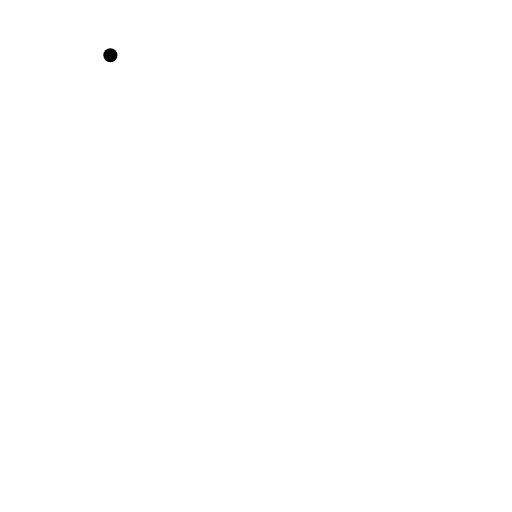
t = 0.00 s
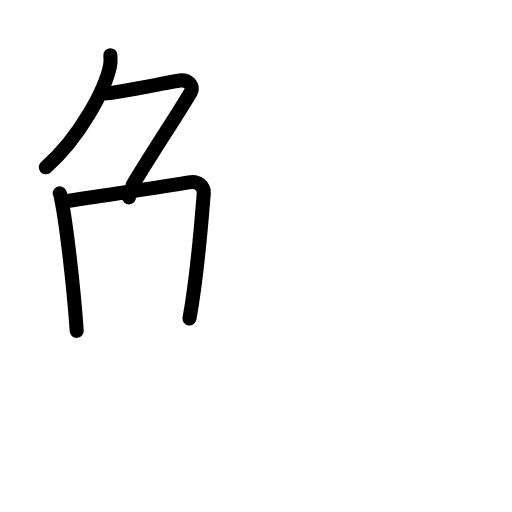
t = 4.13 s
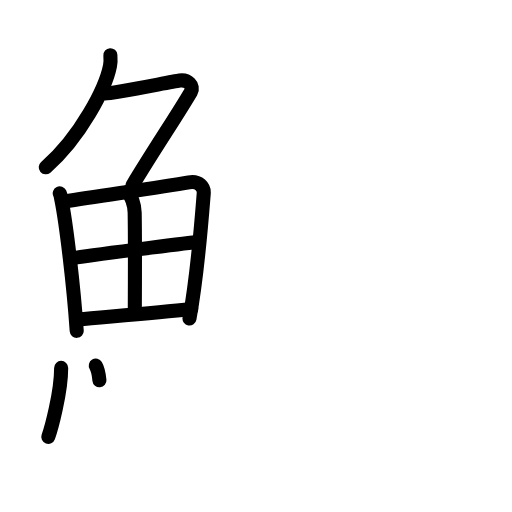
t = 8.25 s
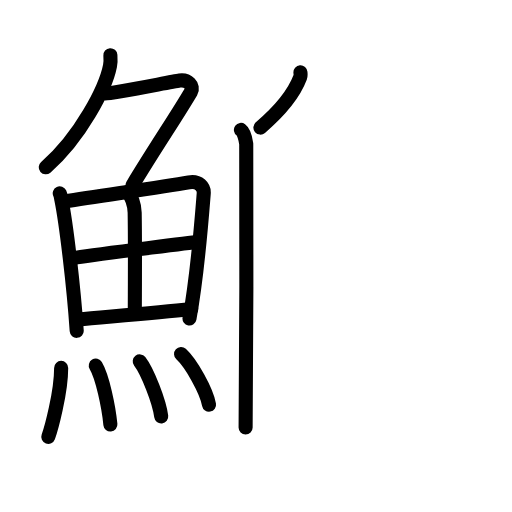
t = 12.63 s
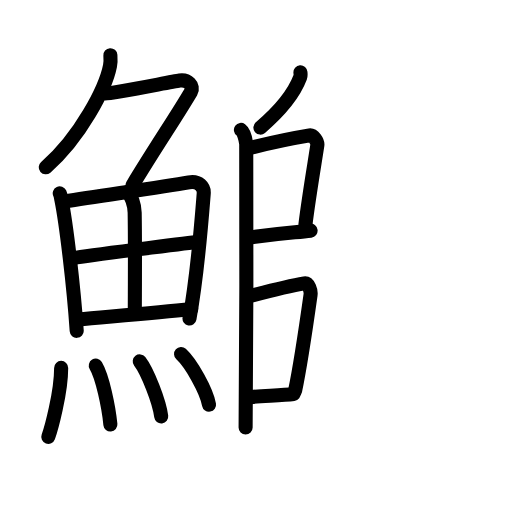
t = 16.75 s
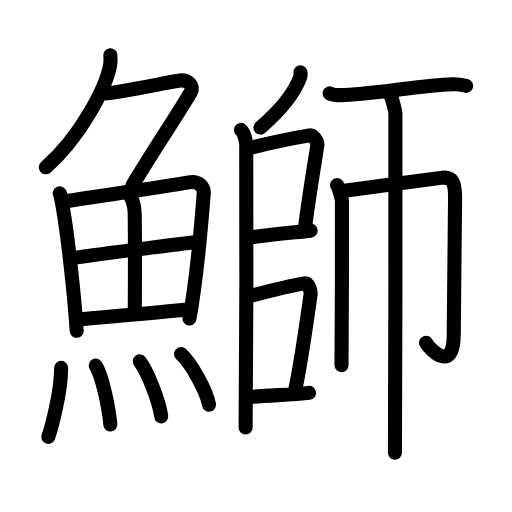
t = 21.00 s

The animated SVG that drew these frames (rendered in a browser with its animation timeline set to each time). Animation: 60 SMIL elements (animate=60); one cycle of 21.00 s.

<?xml version="1.0" encoding="UTF-8"?>
<!--
AniKanjiVG is licensed by CC-BY-SA Paul C. Sommerhoff (https://bitbucket.org/sommerhoff/anikanjivg).
AniKanjiVG uses KanjiVG which is licensed by CC-BY-SA Ulrich Apel (http://kanjivg.tagaini.net).
See also http://creativecommons.org/licenses/by-sa/3.0/
-->
<svg xmlns:kvg='http://kanjivg.tagaini.net' xmlns='http://www.w3.org/2000/svg' width='109' height='109' viewBox='0 0 109 109' style='fill:none;stroke:#000000;stroke-width:3;stroke-linecap:round;stroke-linejoin:round;' id="kvg:kanji_09c24"><g id="kvg:09c24" kvg:element="鰤"><g id="kvg:09c24-g1" kvg:element="魚" kvg:position="left" kvg:radical="general"><g id="kvg:09c24-g2" kvg:element="𠂊𠂊𠂊𠂊𠂊𠂊𠂊𠂊𠔉𠔉𠂊𠂊𠂊𠂊𤇾𠂊𠔉𠂊𠂊𠂊𠂤𠂊𠂊𠂊𦥯𦥑𠂊𦥑𠂊𠂊𠔉𠔉𠂊𠂊𠂊𠂊𠂊𠂊𠂊𠂊𠂊𠂊𦥑𦥑𠂊𠂊𠂊𠂊𠬝𠂊𤇾𠂊𤇾𠂊𠂊𠂊𠂊𦥑𦥑𠂊𠂊𠂢𠂢𠂊𠂊𦥑𠂊𦰩𠂊𠂊𠂊𠂊𤇾𦥑𠂊𠂊𠂊𠂊𠂊𠂊𠂊𦥑𠂊𠂊𠂊𠂊𠂊𠂊𠂊𠂊𠂊𠂊𠂊𠂢𠂢𦥑𠂊𦥑𦥑𦥑𦥑𦥑𦥑𠂊𠂊𠂊𠂊𠂊𦥑𠂊𠂊𠂊𠂊𤇾𠂊𠂊𠂊𠂊𦥑𦥯𦥑𠂊𠂊𠂊𠂊𠂊𠂊𠂊𠂊𠂊𠂊𠂊𠂊𠂊𦥑𦰌𠂊𦥑𠂊𠂊𠂊𠂊𠂊𠂊𠂊𠂊𠂤𠂤𠂊𠂊𦥑𦥑𠂊𠂤𠂊𠂊𠂊𩙿𠂊𠂊𠂊𠂊𠂊𠂊𠂊𠂊𠂊𠂊𠂊𠂊𠂊𠂊𠂊𠂊𠂊𠂊𠂊𠂊𠂊𠂊𠂊𠂊𠂊𠂊𠂊𠂊𠂊𠂊𠂊𠂊𠂊𠂊𠂊𠂊𠂊𠂊𠂊𠂊𠂊𠂊𠂊𠂊𠂊𠂊𠂊𠂊𠂊𠂊𠂊𠂊𠂊𠂊𠂊𠂊" kvg:variant="true" kvg:original="勹" kvg:position="top"><path id="kvg:09c24-s1" kvg:type="㇒" d="M23.5,11.75c0.04,0.56,0.08,1.45-0.08,2.26c-0.94,4.76-6.31,15.21-13.68,21.61"><animate attributeName="d" begin="0.0s" dur="0.5s" from="M23.5,11.75C23.5,11.75,23.5,11.75,23.5,11.75" to="M23.5,11.75c0.04,0.56,0.08,1.45-0.08,2.26" />
<animate attributeName="d" begin="0.5s" dur="0.5s" from="M23.5,11.75c0.04,0.56,0.08,1.45-0.08,2.26c0,0,0,0,0,0,0" to="M23.5,11.75c0.04,0.56,0.08,1.45-0.08,2.26c-0.94,4.76-6.31,15.21-13.68,21.61" />
</path>
<path id="kvg:09c24-s2" kvg:type="㇇" d="M22.39,19.88c1.93,0,13.82-2.44,15.85-2.73c1.74-0.25,3.13,1.17,2.41,2.4c-3.05,5.19-7.48,11.66-12.45,19.9"><animate attributeName="d" begin="1.0s" dur="0.3333333333333333s" from="M22.39,19.88C22.39,19.88,22.39,19.88,22.39,19.88" to="M22.39,19.88c1.93,0,13.82-2.44,15.85-2.73" />
<animate attributeName="d" begin="1.3333333333333333s" dur="0.3333333333333333s" from="M22.39,19.88c1.93,0,13.82-2.44,15.85-2.73c0,0,0,0,0,0,0" to="M22.39,19.88c1.93,0,13.82-2.44,15.85-2.73c1.74-0.25,3.13,1.17,2.41,2.4" />
<animate attributeName="d" begin="1.6666666666666665s" dur="0.3333333333333333s" from="M22.39,19.88c1.93,0,13.82-2.44,15.85-2.73c1.74-0.25,3.13,1.17,2.41,2.4c0,0,0,0,0,0,0" to="M22.39,19.88c1.93,0,13.82-2.44,15.85-2.73c1.74-0.25,3.13,1.17,2.41,2.4c-3.05,5.19-7.48,11.66-12.45,19.9" />
<animate attributeName="d" begin="0s" dur="1.0s" from="M-100,-100" to="M-100,-100" />
</path>
</g>
<g id="kvg:09c24-g3" kvg:position="bottom"><g id="kvg:09c24-g4" kvg:element="田"><path id="kvg:09c24-s3" kvg:type="㇑" d="M12.72,41.15c0.23,0.49,0.23,0.83,0.36,1.44c1.02,5.07,2.61,18.39,3.25,27.84"><animate attributeName="d" begin="2.0s" dur="0.5s" from="M12.72,41.15C12.72,41.15,12.72,41.15,12.72,41.15" to="M12.72,41.15c0.23,0.49,0.23,0.83,0.36,1.44" />
<animate attributeName="d" begin="2.5s" dur="0.5s" from="M12.72,41.15c0.23,0.49,0.23,0.83,0.36,1.44c0,0,0,0,0,0,0" to="M12.72,41.15c0.23,0.49,0.23,0.83,0.36,1.44c1.02,5.07,2.61,18.39,3.25,27.84" />
<animate attributeName="d" begin="0s" dur="2.0s" from="M-100,-100" to="M-100,-100" />
</path>
<path id="kvg:09c24-s4" kvg:type="㇕a" d="M13.78,42.91c7.92-1.28,20.51-3.02,26.42-4.08c2.17-0.39,3.29,1,3.17,2.39c-0.41,5.11-1.29,17.01-3.03,26.58"><animate attributeName="d" begin="3.0s" dur="0.3333333333333333s" from="M13.78,42.91C13.78,42.91,13.78,42.91,13.78,42.91" to="M13.78,42.91c7.92-1.28,20.51-3.02,26.42-4.08" />
<animate attributeName="d" begin="3.3333333333333335s" dur="0.3333333333333333s" from="M13.78,42.91c7.92-1.28,20.51-3.02,26.42-4.08c0,0,0,0,0,0,0" to="M13.78,42.91c7.92-1.28,20.51-3.02,26.42-4.08c2.17-0.39,3.29,1,3.17,2.39" />
<animate attributeName="d" begin="3.6666666666666665s" dur="0.3333333333333333s" from="M13.78,42.91c7.92-1.28,20.51-3.02,26.42-4.08c2.17-0.39,3.29,1,3.17,2.39c0,0,0,0,0,0,0" to="M13.78,42.91c7.92-1.28,20.51-3.02,26.42-4.08c2.17-0.39,3.29,1,3.17,2.39c-0.41,5.11-1.29,17.01-3.03,26.58" />
<animate attributeName="d" begin="0s" dur="3.0s" from="M-100,-100" to="M-100,-100" />
</path>
<path id="kvg:09c24-s5" kvg:type="㇑a" d="M27.06,40.94c0.9,0.64,1.58,2.69,1.61,4.33c0.12,7.22,0.03,17.45,0.03,21.03"><animate attributeName="d" begin="4.0s" dur="0.5s" from="M27.06,40.94C27.06,40.94,27.06,40.94,27.06,40.94" to="M27.06,40.94c0.9,0.64,1.58,2.69,1.61,4.33" />
<animate attributeName="d" begin="4.5s" dur="0.5s" from="M27.06,40.94c0.9,0.64,1.58,2.69,1.61,4.33c0,0,0,0,0,0,0" to="M27.06,40.94c0.9,0.64,1.58,2.69,1.61,4.33c0.12,7.22,0.03,17.45,0.03,21.03" />
<animate attributeName="d" begin="0s" dur="4.0s" from="M-100,-100" to="M-100,-100" />
</path>
<path id="kvg:09c24-s6" kvg:type="㇐a" d="M15.76,54.93c2.58-0.5,23.76-3.15,25.89-3.36"><animate attributeName="d" begin="5.0s" dur="1.0s" from="M15.76,54.93C15.76,54.93,15.76,54.93,15.76,54.93" to="M15.76,54.93c2.58-0.5,23.76-3.15,25.89-3.36" />
<animate attributeName="d" begin="0s" dur="5.0s" from="M-100,-100" to="M-100,-100" />
</path>
<path id="kvg:09c24-s7" kvg:type="㇐a" d="M16.73,67.99c5.71-0.54,16.11-1.31,23.99-2.2"><animate attributeName="d" begin="6.0s" dur="1.0s" from="M16.73,67.99C16.73,67.99,16.73,67.99,16.73,67.99" to="M16.73,67.99c5.71-0.54,16.11-1.31,23.99-2.2" />
<animate attributeName="d" begin="0s" dur="6.0s" from="M-100,-100" to="M-100,-100" />
</path>
</g>
<g id="kvg:09c24-g5" kvg:element="灬" kvg:variant="true" kvg:original="火"><path id="kvg:09c24-s8" kvg:type="㇔" d="M13.02,78.32c0,5.32-2.18,13.16-2.74,14.68"><animate attributeName="d" begin="7.0s" dur="1.0s" from="M13.02,78.32C13.02,78.32,13.02,78.32,13.02,78.32" to="M13.02,78.32c0,5.32-2.18,13.16-2.74,14.68" />
<animate attributeName="d" begin="0s" dur="7.0s" from="M-100,-100" to="M-100,-100" />
</path>
<path id="kvg:09c24-s9" kvg:type="㇔" d="M20.39,77.83c1.42,2.36,2.76,8.87,3.11,12.54"><animate attributeName="d" begin="8.0s" dur="1.0s" from="M20.39,77.83C20.39,77.83,20.39,77.83,20.39,77.83" to="M20.39,77.83c1.42,2.36,2.76,8.87,3.11,12.54" />
<animate attributeName="d" begin="0s" dur="8.0s" from="M-100,-100" to="M-100,-100" />
</path>
<path id="kvg:09c24-s10" kvg:type="㇔" d="M29.75,76.94c1.61,2.07,4.16,8.5,4.57,11.71"><animate attributeName="d" begin="9.0s" dur="1.0s" from="M29.75,76.94C29.75,76.94,29.75,76.94,29.75,76.94" to="M29.75,76.94c1.61,2.07,4.16,8.5,4.57,11.71" />
<animate attributeName="d" begin="0s" dur="9.0s" from="M-100,-100" to="M-100,-100" />
</path>
<path id="kvg:09c24-s11" kvg:type="㇔" d="M38.55,75.37c2.1,1.9,5.42,7.82,5.95,10.78"><animate attributeName="d" begin="10.0s" dur="1.0s" from="M38.55,75.37C38.55,75.37,38.55,75.37,38.55,75.37" to="M38.55,75.37c2.1,1.9,5.42,7.82,5.95,10.78" />
<animate attributeName="d" begin="0s" dur="10.0s" from="M-100,-100" to="M-100,-100" />
</path>
</g>
</g>
</g>
<g id="kvg:09c24-g6" kvg:element="師" kvg:position="right"><g id="kvg:09c24-g7" kvg:position="left"><g id="kvg:09c24-g8" kvg:element="丿"><path id="kvg:09c24-s12" kvg:type="㇒" d="M63.96,15.39c0.02,0.27,0.09,0.71-0.05,1.07c-1.32,3.5-4.05,6.93-8.47,10.7"><animate attributeName="d" begin="11.0s" dur="0.5s" from="M63.96,15.39C63.96,15.39,63.96,15.39,63.96,15.39" to="M63.96,15.39c0.02,0.27,0.09,0.71-0.05,1.07" />
<animate attributeName="d" begin="11.5s" dur="0.5s" from="M63.96,15.39c0.02,0.27,0.09,0.71-0.05,1.07c0,0,0,0,0,0,0" to="M63.96,15.39c0.02,0.27,0.09,0.71-0.05,1.07c-1.32,3.5-4.05,6.93-8.47,10.7" />
<animate attributeName="d" begin="0s" dur="11.0s" from="M-100,-100" to="M-100,-100" />
</path>
</g>
<path id="kvg:09c24-s13" kvg:type="㇑" d="M51.29,27.66c0.63,0.46,1.01,2.06,1.13,2.97c0.13,0.91,0,54.66-0.13,60.37"><animate attributeName="d" begin="12.0s" dur="0.5s" from="M51.29,27.66C51.29,27.66,51.29,27.66,51.29,27.66" to="M51.29,27.66c0.63,0.46,1.01,2.06,1.13,2.97" />
<animate attributeName="d" begin="12.5s" dur="0.5s" from="M51.29,27.66c0.63,0.46,1.01,2.06,1.13,2.97c0,0,0,0,0,0,0" to="M51.29,27.66c0.63,0.46,1.01,2.06,1.13,2.97c0.13,0.91,0,54.66-0.13,60.37" />
<animate attributeName="d" begin="0s" dur="12.0s" from="M-100,-100" to="M-100,-100" />
</path>
<path id="kvg:09c24-s14" kvg:type="㇕" d="M52.65,31.63c4.23-1.06,11.07-2.45,13.25-2.81c0.8-0.13,1.78,1.32,1.66,2.09c-0.47,3.18-1.72,10.39-2.53,16.84"><animate attributeName="d" begin="13.0s" dur="0.3333333333333333s" from="M52.65,31.63C52.65,31.63,52.65,31.63,52.65,31.63" to="M52.65,31.63c4.23-1.06,11.07-2.45,13.25-2.81" />
<animate attributeName="d" begin="13.333333333333334s" dur="0.3333333333333333s" from="M52.65,31.63c4.23-1.06,11.07-2.45,13.25-2.81c0,0,0,0,0,0,0" to="M52.65,31.63c4.23-1.06,11.07-2.45,13.25-2.81c0.8-0.13,1.78,1.32,1.66,2.09" />
<animate attributeName="d" begin="13.666666666666666s" dur="0.3333333333333333s" from="M52.65,31.63c4.23-1.06,11.07-2.45,13.25-2.81c0.8-0.13,1.78,1.32,1.66,2.09c0,0,0,0,0,0,0" to="M52.65,31.63c4.23-1.06,11.07-2.45,13.25-2.81c0.8-0.13,1.78,1.32,1.66,2.09c-0.47,3.18-1.72,10.39-2.53,16.84" />
<animate attributeName="d" begin="0s" dur="13.0s" from="M-100,-100" to="M-100,-100" />
</path>
<path id="kvg:09c24-s15" kvg:type="㇐" d="M52.74,50.66c6.9-1.11,10.13-1.15,13.38-1.56"><animate attributeName="d" begin="14.0s" dur="1.0s" from="M52.74,50.66C52.74,50.66,52.74,50.66,52.74,50.66" to="M52.74,50.66c6.9-1.11,10.13-1.15,13.38-1.56" />
<animate attributeName="d" begin="0s" dur="14.0s" from="M-100,-100" to="M-100,-100" />
</path>
<path id="kvg:09c24-s16" kvg:type="㇕" d="M52.7,63.15c4.78-1.25,9.63-2.4,12.1-2.82c0.9-0.15,1.44,1.56,1.31,2.47c-0.53,3.76-2.14,14.96-3.29,20.38"><animate attributeName="d" begin="15.0s" dur="0.3333333333333333s" from="M52.7,63.15C52.7,63.15,52.7,63.15,52.7,63.15" to="M52.7,63.15c4.78-1.25,9.63-2.4,12.1-2.82" />
<animate attributeName="d" begin="15.333333333333334s" dur="0.3333333333333333s" from="M52.7,63.15c4.78-1.25,9.63-2.4,12.1-2.82c0,0,0,0,0,0,0" to="M52.7,63.15c4.78-1.25,9.63-2.4,12.1-2.82c0.9-0.15,1.44,1.56,1.31,2.47" />
<animate attributeName="d" begin="15.666666666666666s" dur="0.3333333333333333s" from="M52.7,63.15c4.78-1.25,9.63-2.4,12.1-2.82c0.9-0.15,1.44,1.56,1.31,2.47c0,0,0,0,0,0,0" to="M52.7,63.15c4.78-1.25,9.63-2.4,12.1-2.82c0.9-0.15,1.44,1.56,1.31,2.47c-0.53,3.76-2.14,14.96-3.29,20.38" />
<animate attributeName="d" begin="0s" dur="15.0s" from="M-100,-100" to="M-100,-100" />
</path>
<path id="kvg:09c24-s17" kvg:type="㇐" d="M52.66,84.62c2.9-0.48,9.46-0.5,13.13-0.98"><animate attributeName="d" begin="16.0s" dur="1.0s" from="M52.66,84.62C52.66,84.62,52.66,84.62,52.66,84.62" to="M52.66,84.62c2.9-0.48,9.46-0.5,13.13-0.98" />
<animate attributeName="d" begin="0s" dur="16.0s" from="M-100,-100" to="M-100,-100" />
</path>
</g>
<g id="kvg:09c24-g9" kvg:position="right"><path id="kvg:09c24-s18" kvg:type="㇐" d="M70.16,19.89c0.84,0.35,2.39,0.39,3.24,0.35c8.2-0.43,16.36-2.12,22.89-2.31c1.41-0.04,2.25,0.17,2.96,0.34"><animate attributeName="d" begin="17.0s" dur="0.3333333333333333s" from="M70.16,19.89C70.16,19.89,70.16,19.89,70.16,19.89" to="M70.16,19.89c0.84,0.35,2.39,0.39,3.24,0.35" />
<animate attributeName="d" begin="17.333333333333332s" dur="0.3333333333333333s" from="M70.16,19.89c0.84,0.35,2.39,0.39,3.24,0.35c0,0,0,0,0,0,0" to="M70.16,19.89c0.84,0.35,2.39,0.39,3.24,0.35c8.2-0.43,16.36-2.12,22.89-2.31" />
<animate attributeName="d" begin="17.666666666666668s" dur="0.3333333333333333s" from="M70.16,19.89c0.84,0.35,2.39,0.39,3.24,0.35c8.2-0.43,16.36-2.12,22.89-2.31c0,0,0,0,0,0,0" to="M70.16,19.89c0.84,0.35,2.39,0.39,3.24,0.35c8.2-0.43,16.36-2.12,22.89-2.31c1.41-0.04,2.25,0.17,2.96,0.34" />
<animate attributeName="d" begin="0s" dur="17.0s" from="M-100,-100" to="M-100,-100" />
</path>
<g id="kvg:09c24-g10" kvg:element="巾"><path id="kvg:09c24-s19" kvg:type="㇑" d="M71.76,39.41c0.31,0.36,0.97,2.71,1.04,3.43c0.06,0.72-0.04,30.37-0.1,34.89"><animate attributeName="d" begin="18.0s" dur="0.5s" from="M71.76,39.41C71.76,39.41,71.76,39.41,71.76,39.41" to="M71.76,39.41c0.31,0.36,0.97,2.71,1.04,3.43" />
<animate attributeName="d" begin="18.5s" dur="0.5s" from="M71.76,39.41c0.31,0.36,0.97,2.71,1.04,3.43c0,0,0,0,0,0,0" to="M71.76,39.41c0.31,0.36,0.97,2.71,1.04,3.43c0.06,0.72-0.04,30.37-0.1,34.89" />
<animate attributeName="d" begin="0s" dur="18.0s" from="M-100,-100" to="M-100,-100" />
</path>
<path id="kvg:09c24-s20" kvg:type="㇆a" d="M72.58,40.7c1.96-0.25,19.82-2.63,21.28-2.83c2.64-0.37,3.02,1.13,3.02,4.33c0,8.31-0.28,20.29-0.28,28.98c0,8.57-5.25,3.06-5.9,1.79"><animate attributeName="d" begin="19.0s" dur="0.25s" from="M72.58,40.7C72.58,40.7,72.58,40.7,72.58,40.7" to="M72.58,40.7c1.96-0.25,19.82-2.63,21.28-2.83" />
<animate attributeName="d" begin="19.25s" dur="0.25s" from="M72.58,40.7c1.96-0.25,19.82-2.63,21.28-2.83c0,0,0,0,0,0,0" to="M72.58,40.7c1.96-0.25,19.82-2.63,21.28-2.83c2.64-0.37,3.02,1.13,3.02,4.33" />
<animate attributeName="d" begin="19.5s" dur="0.25s" from="M72.58,40.7c1.96-0.25,19.82-2.63,21.28-2.83c2.64-0.37,3.02,1.13,3.02,4.33c0,0,0,0,0,0,0" to="M72.58,40.7c1.96-0.25,19.82-2.63,21.28-2.83c2.64-0.37,3.02,1.13,3.02,4.33c0,8.31-0.28,20.29-0.28,28.98" />
<animate attributeName="d" begin="19.75s" dur="0.25s" from="M72.58,40.7c1.96-0.25,19.82-2.63,21.28-2.83c2.64-0.37,3.02,1.13,3.02,4.33c0,8.31-0.28,20.29-0.28,28.98c0,0,0,0,0,0,0" to="M72.58,40.7c1.96-0.25,19.82-2.63,21.28-2.83c2.64-0.37,3.02,1.13,3.02,4.33c0,8.31-0.28,20.29-0.28,28.98c0,8.57-5.25,3.06-5.9,1.79" />
<animate attributeName="d" begin="0s" dur="19.0s" from="M-100,-100" to="M-100,-100" />
</path>
<path id="kvg:09c24-s21" kvg:type="㇑" d="M83.13,20.38c0.32,0.4,0.98,3.01,1.05,3.82s-0.04,67.16-0.1,72.18"><animate attributeName="d" begin="20.0s" dur="1.0s" from="M83.13,20.38C83.13,20.38,83.13,20.38,83.13,20.38" to="M83.13,20.38c0.32,0.4,0.98,3.01,1.05,3.82s-0.04,67.16-0.1,72.18" />
<animate attributeName="d" begin="0s" dur="20.0s" from="M-100,-100" to="M-100,-100" />
</path>
</g>
</g>
</g>
</g>
</svg>
